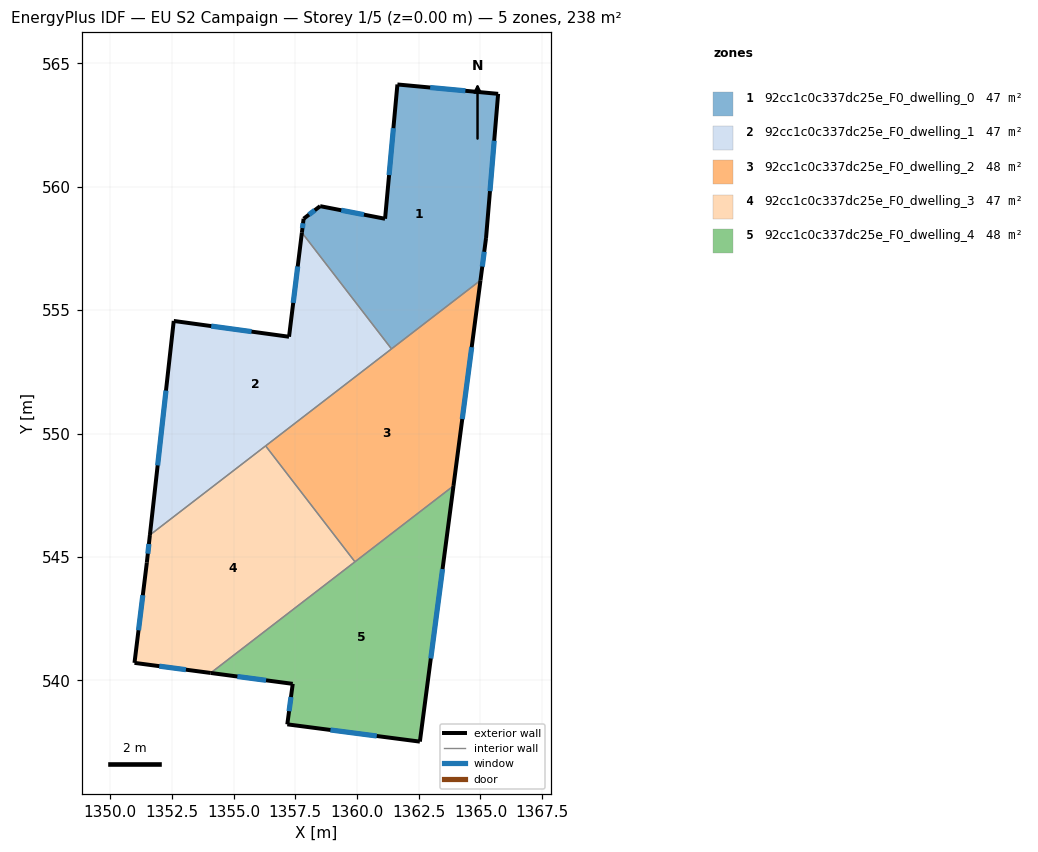
=== STOREY PLAN SPEC (per zone: floor XY polygon, exterior-wall plan segments, windows/doors) ===
zone 1: 92cc1c0c337dc25e_F0_dwelling_0  (47.5 m²)
  floor: (1365.71, 563.76) (1365.22, 557.92) (1365.00, 556.21) (1361.40, 553.43) (1357.77, 558.14) (1357.83, 558.70) (1358.51, 559.21) (1361.14, 558.70) (1361.64, 564.14)
  exterior wall: (1357.83, 558.70) – (1357.77, 558.14)  [0.6 m]
    window: (1357.81, 558.52) – (1357.79, 558.32)  [0.2 m²]
  exterior wall: (1358.51, 559.21) – (1357.83, 558.70)  [0.8 m]
    window: (1358.29, 559.05) – (1358.05, 558.87)  [0.3 m²]
  exterior wall: (1361.14, 558.70) – (1358.51, 559.21)  [2.7 m]
    window: (1360.28, 558.87) – (1359.36, 559.05)  [1.0 m²]
  exterior wall: (1361.64, 564.14) – (1361.14, 558.70)  [5.5 m]
    window: (1361.47, 562.37) – (1361.30, 560.47)  [2.0 m²]
  exterior wall: (1365.71, 563.76) – (1361.64, 564.14)  [4.1 m]
    window: (1364.39, 563.89) – (1362.96, 564.02)  [1.5 m²]
  exterior wall: (1365.22, 557.92) – (1365.71, 563.76)  [5.9 m]
    window: (1365.38, 559.82) – (1365.56, 561.86)  [2.1 m²]
  exterior wall: (1365.00, 556.21) – (1365.22, 557.92)  [1.7 m]
    window: (1365.07, 556.77) – (1365.15, 557.36)  [0.6 m²]
  interior walls: 2
zone 2: 92cc1c0c337dc25e_F0_dwelling_1  (47.5 m²)
  floor: (1357.77, 558.14) (1361.40, 553.43) (1351.61, 545.89) (1352.57, 554.56) (1357.24, 553.92)
  exterior wall: (1357.24, 553.92) – (1352.57, 554.56)  [4.7 m]
    window: (1355.73, 554.13) – (1354.09, 554.35)  [1.7 m²]
  exterior wall: (1357.77, 558.14) – (1357.24, 553.92)  [4.3 m]
    window: (1357.60, 556.77) – (1357.41, 555.30)  [1.6 m²]
  exterior wall: (1352.57, 554.56) – (1351.61, 545.89)  [8.7 m]
    window: (1352.26, 551.74) – (1351.92, 548.71)  [3.2 m²]
  interior walls: 3
zone 3: 92cc1c0c337dc25e_F0_dwelling_2  (47.5 m²)
  floor: (1365.00, 556.21) (1363.91, 547.88) (1359.92, 544.81) (1356.30, 549.50)
  exterior wall: (1363.91, 547.88) – (1365.00, 556.21)  [8.4 m]
    window: (1364.26, 550.59) – (1364.64, 553.50)  [3.1 m²]
  interior walls: 4
zone 4: 92cc1c0c337dc25e_F0_dwelling_3  (47.5 m²)
  floor: (1356.30, 549.50) (1359.92, 544.81) (1354.07, 540.30) (1350.98, 540.71) (1351.48, 544.77) (1351.61, 545.89)
  exterior wall: (1351.61, 545.89) – (1351.48, 544.77)  [1.1 m]
    window: (1351.57, 545.53) – (1351.53, 545.14)  [0.4 m²]
  exterior wall: (1350.98, 540.71) – (1354.07, 540.30)  [3.1 m]
    window: (1351.99, 540.58) – (1353.07, 540.44)  [1.1 m²]
  exterior wall: (1351.48, 544.77) – (1350.98, 540.71)  [4.1 m]
    window: (1351.32, 543.45) – (1351.15, 542.03)  [1.5 m²]
  interior walls: 3
zone 5: 92cc1c0c337dc25e_F0_dwelling_4  (47.5 m²)
  floor: (1363.91, 547.88) (1362.55, 537.52) (1357.18, 538.22) (1357.40, 539.86) (1354.07, 540.30)
  exterior wall: (1354.07, 540.30) – (1357.40, 539.86)  [3.4 m]
    window: (1355.15, 540.16) – (1356.31, 540.01)  [1.2 m²]
  exterior wall: (1362.55, 537.52) – (1363.91, 547.88)  [10.4 m]
    window: (1362.99, 540.89) – (1363.46, 544.51)  [3.8 m²]
  exterior wall: (1357.18, 538.22) – (1362.55, 537.52)  [5.4 m]
    window: (1358.92, 538.00) – (1360.80, 537.75)  [2.0 m²]
  exterior wall: (1357.40, 539.86) – (1357.18, 538.22)  [1.7 m]
    window: (1357.32, 539.33) – (1357.25, 538.76)  [0.6 m²]
  interior walls: 2

=== DERIVED (storey summary) ===
Building: EU S2 Campaign
Storey: 1 of 5  (floor level z = 0.00 m)
Storey gross floor area: 237.5 m²
Zones on this storey: 5
  - 92cc1c0c337dc25e_F0_dwelling_0: floor 47.5 m²; exterior wall 21.2 m (63.7 m²); 7 window(s) 7.8 m²; WWR 12.2%
  - 92cc1c0c337dc25e_F0_dwelling_1: floor 47.5 m²; exterior wall 17.7 m (53.1 m²); 3 window(s) 6.5 m²; WWR 12.2%
  - 92cc1c0c337dc25e_F0_dwelling_2: floor 47.5 m²; exterior wall 8.4 m (25.2 m²); 1 window(s) 3.1 m²; WWR 12.2%
  - 92cc1c0c337dc25e_F0_dwelling_3: floor 47.5 m²; exterior wall 8.3 m (25.0 m²); 3 window(s) 3.1 m²; WWR 12.2%
  - 92cc1c0c337dc25e_F0_dwelling_4: floor 47.5 m²; exterior wall 20.9 m (62.6 m²); 4 window(s) 7.7 m²; WWR 12.2%
Zone adjacency (shared interzone walls):
  - 92cc1c0c337dc25e_F0_dwelling_0 ↔ 92cc1c0c337dc25e_F0_dwelling_1
  - 92cc1c0c337dc25e_F0_dwelling_0 ↔ 92cc1c0c337dc25e_F0_dwelling_2
  - 92cc1c0c337dc25e_F0_dwelling_1 ↔ 92cc1c0c337dc25e_F0_dwelling_2
  - 92cc1c0c337dc25e_F0_dwelling_1 ↔ 92cc1c0c337dc25e_F0_dwelling_3
  - 92cc1c0c337dc25e_F0_dwelling_2 ↔ 92cc1c0c337dc25e_F0_dwelling_3
  - 92cc1c0c337dc25e_F0_dwelling_2 ↔ 92cc1c0c337dc25e_F0_dwelling_4
  - 92cc1c0c337dc25e_F0_dwelling_3 ↔ 92cc1c0c337dc25e_F0_dwelling_4